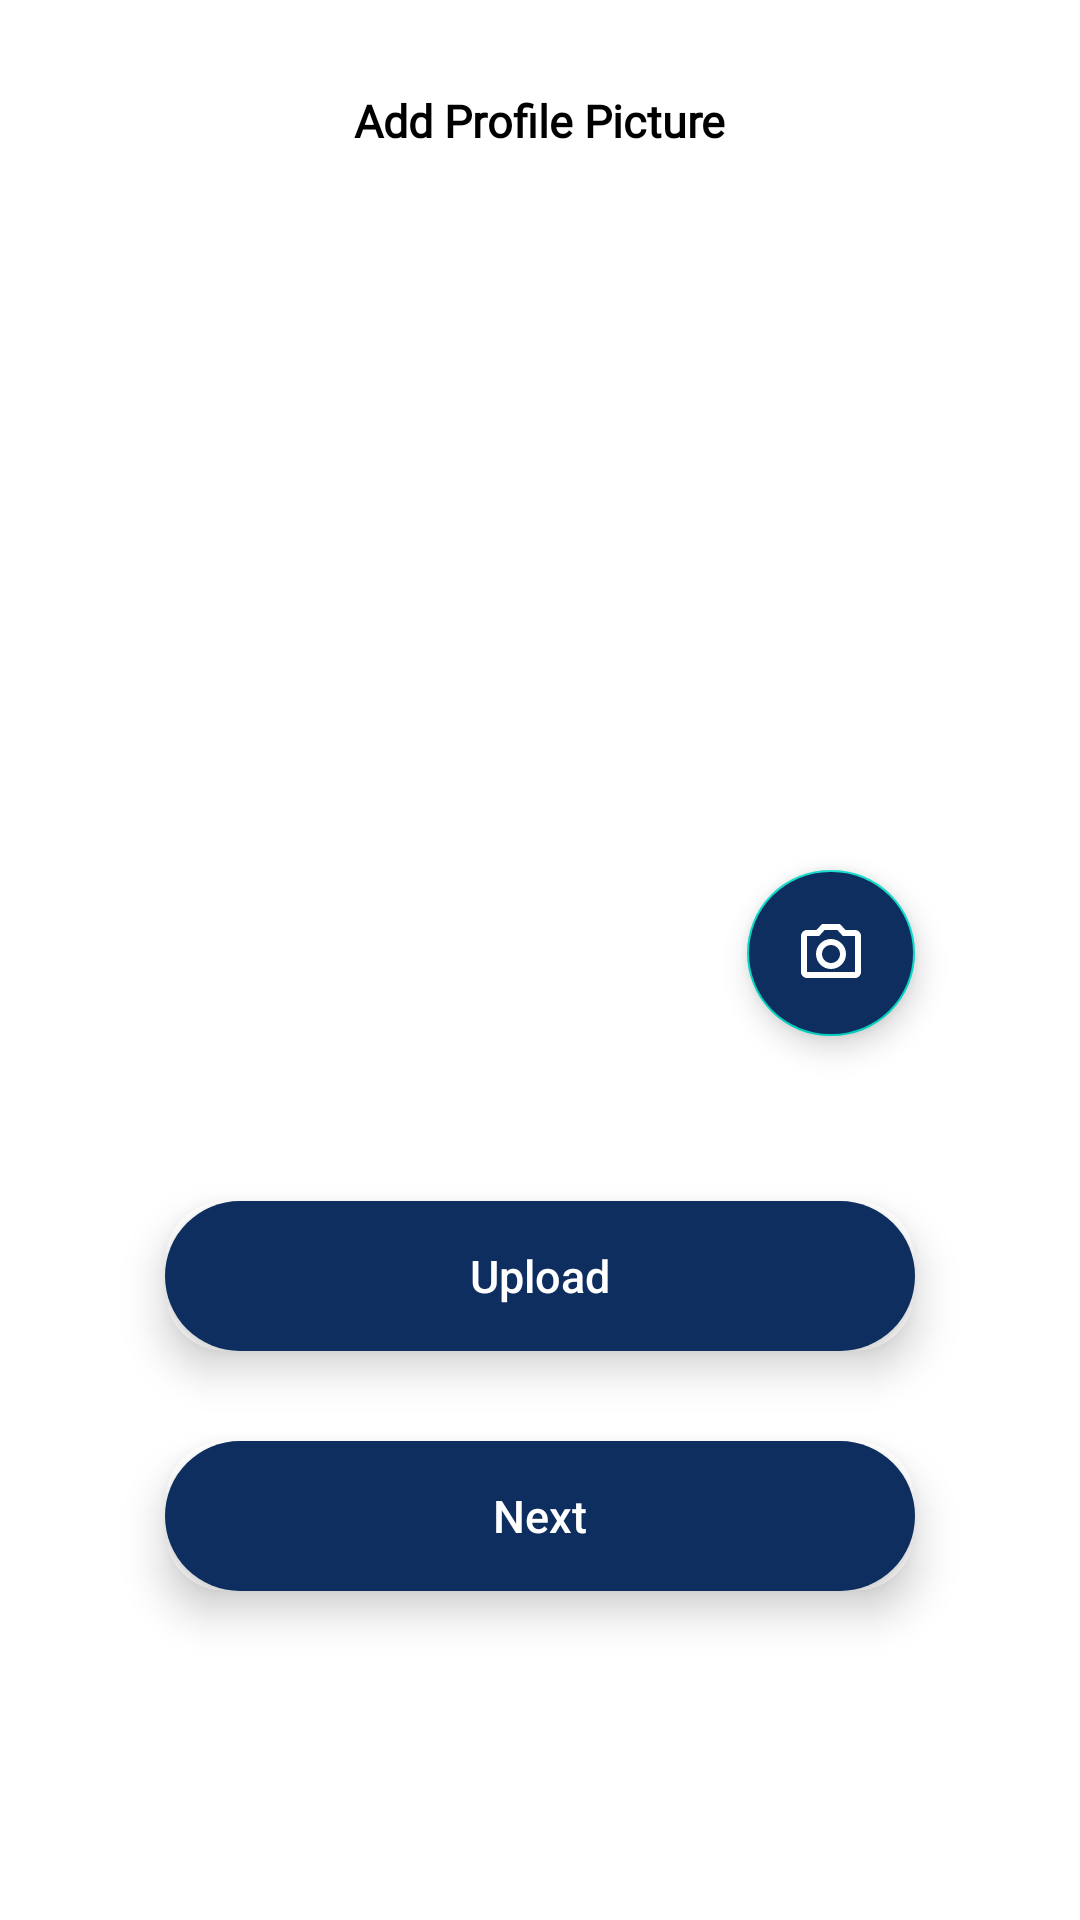

Here is an Android app screen rendered from its layout file. Give the layout XML and the strings, colors and styles it references.
<!-- AndroidManifest.xml: application theme Theme.GeoSaveApp -->
<!-- res/layout/activity_profile_picture.xml -->
<?xml version="1.0" encoding="utf-8"?>
<RelativeLayout xmlns:android="http://schemas.android.com/apk/res/android"
    xmlns:app="http://schemas.android.com/apk/res-auto"
    xmlns:tools="http://schemas.android.com/tools"
    android:layout_width="match_parent"
    android:layout_height="match_parent"
    android:background="@color/white"
    tools:context=".SignUpScreen.ProfilePicture">


    

    

    <TextView
        android:id="@+id/profiletxt"
        android:layout_width="wrap_content"
        android:layout_height="wrap_content"
        android:layout_centerHorizontal="true"
        android:layout_marginTop="30dp"
        android:fontFamily="@font/inter_bold"
        android:text="Add Profile Picture"
        android:textColor="#000000"
        android:textSize="15sp"
        android:textStyle="bold" />

    <com.google.android.material.imageview.ShapeableImageView
        android:id="@+id/imageViewProfile"
        android:layout_width="250dp"
        android:layout_height="250dp"
        android:layout_centerHorizontal="true"
        app:shapeAppearanceOverlay="@style/circular"
        android:layout_below="@+id/profiletxt"
        android:layout_marginTop="50dp"
        android:src="@drawable/defaultpfp" />

    <androidx.cardview.widget.CardView
        android:layout_width="250dp"
        android:layout_height="50dp"
        android:layout_centerHorizontal="true"
        android:layout_below="@+id/upload"
        android:layout_marginTop="30dp"
        android:backgroundTint="@color/white"
        app:cardCornerRadius="20dp"
        app:cardElevation="8dp">

        <androidx.appcompat.widget.AppCompatButton
            android:id="@+id/buttonNext"
            android:layout_width="250dp"
            android:layout_height="50dp"
            android:background="@drawable/corner"
            android:text="Next"
            android:textAllCaps="false"
            android:textColor="@color/white"
            android:textSize="15sp"
            app:layout_constraintStart_toStartOf="parent"
            app:layout_constraintTop_toBottomOf="@+id/profilecard" />
    </androidx.cardview.widget.CardView>

    <androidx.cardview.widget.CardView
        android:id="@+id/upload"
        android:layout_width="250dp"
        android:layout_height="50dp"
        android:layout_centerHorizontal="true"
        android:layout_below="@+id/imageViewProfile"
        android:layout_marginTop="50dp"
        android:backgroundTint="@color/white"
        app:cardCornerRadius="20dp"
        app:cardElevation="8dp" >

        <androidx.appcompat.widget.AppCompatButton
            android:id="@+id/uploadbutton"
            android:layout_width="250dp"
            android:layout_height="50dp"
            android:background="@drawable/corner"
            android:text="Upload"
            android:textAllCaps="false"
            android:textColor="@color/white"
            android:textSize="15sp"
            app:layout_constraintBottom_toBottomOf="@+id/buttonNext"
            app:layout_constraintStart_toEndOf="@+id/buttonNext" />
    </androidx.cardview.widget.CardView>

    <com.google.android.material.floatingactionbutton.FloatingActionButton
        android:id="@+id/imagefloatingbutton"
        android:layout_width="wrap_content"
        android:layout_height="wrap_content"
        android:layout_alignEnd="@+id/imageViewProfile"
        android:layout_alignBottom="@+id/imageViewProfile"
        android:layout_marginTop="290dp"
        android:layout_marginBottom="5dp"
        android:backgroundTint="@color/darkblue"
        android:clickable="true"
        android:elevation="12dp"
        android:focusable="true"
        app:shapeAppearanceOverlay="@style/ShapeAppearanceOverlay.App.Circular"
        app:srcCompat="@drawable/outline_camera_alt_24"
        app:tint="@color/white" />


    

    


</RelativeLayout>
<!-- resources referenced by this layout -->
<resources>
  <color name="darkblue">#0E2E5F</color>
  <color name="white">#FFFFFFFF</color>
  <!-- drawable corner (drawable) -->
  <?xml version="1.0" encoding="utf-8"?>
  <shape xmlns:android="http://schemas.android.com/apk/res/android">
      <corners android:radius="30dp">
      </corners>
      <solid android:color="@color/darkblue">
      </solid>
  </shape>
  <!-- drawable outline_camera_alt_24 (drawable) -->
  <vector android:height="20dp" android:tint="#FFFFFF"
      android:viewportHeight="24" android:viewportWidth="24"
      android:width="20dp" xmlns:android="http://schemas.android.com/apk/res/android">
      <path android:fillColor="@android:color/white" android:pathData="M20,4h-3.17L15,2L9,2L7.17,4L4,4c-1.1,0 -2,0.9 -2,2v12c0,1.1 0.9,2 2,2h16c1.1,0 2,-0.9 2,-2L22,6c0,-1.1 -0.9,-2 -2,-2zM20,18L4,18L4,6h4.05l1.83,-2h4.24l1.83,2L20,6v12zM12,7c-2.76,0 -5,2.24 -5,5s2.24,5 5,5 5,-2.24 5,-5 -2.24,-5 -5,-5zM12,15c-1.65,0 -3,-1.35 -3,-3s1.35,-3 3,-3 3,1.35 3,3 -1.35,3 -3,3z"/>
  </vector>
  <style name="ShapeAppearanceOverlay.App.Circular" parent="">
          <item name="cornerSize">50%</item> 
      </style>
  <style name="Theme.GeoSaveApp" parent="Base.Theme.GeoSaveApp" />
  <style name="Base.Theme.GeoSaveApp" parent="Theme.MaterialComponents.DayNight.NoActionBar">
          
          <item name="colorPrimary">@color/black</item>
      </style>
  <color name="black">#FF000000</color>
</resources>
